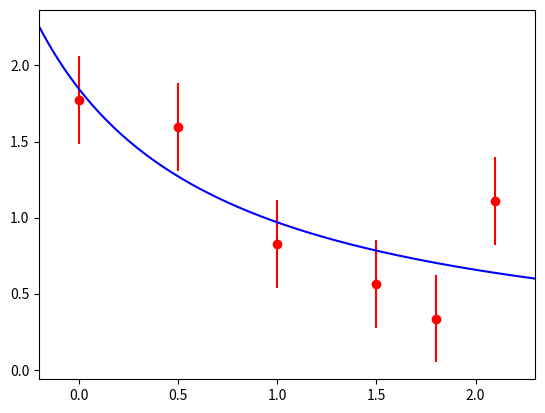
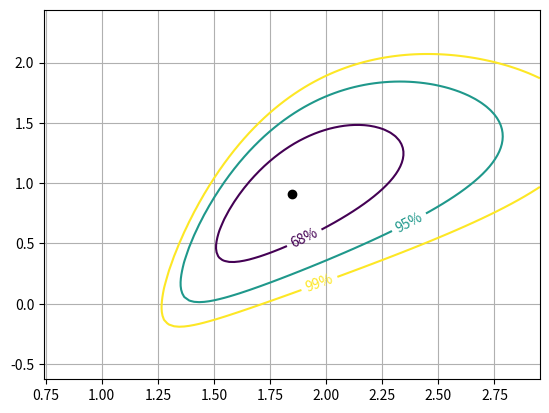

Here is the Python script that generated these plots, in order:
#!/usr/bin/env python3
#
# This is similar to simpleFit_v1.py
# but now the fucntion is not linear
# in the parameters, and therfore
# iterations are needed
#
# Example of simple fit.
# The data set is generated from
# y = 2/(1+x) with some smearing of y
# to simulate life not being perfect
#
# The fitting function is
# y = p[0] / (1 + p[1]*x)
#
# The derivatives are
# dy/dp[0] = (1 + p[1]x)
# dy/dp[1] = -p[0]*x / (1+p[1]x)^2
#
# To understand the notation for the
# fitting code, it helps to look at the
# lecture notes
#
# CC 10 Feb 2019
#----------------------------------
import numpy as np
import matplotlib.pyplot as plt

# the chisq
def getChisq(y0,y,e2):
    return ((y-y0)*(y-y0)/e2).sum()

# the function
def f(x,p):
    return p[0]/(1+p[1]*x)

# These are the derivatives
# i = 0 gives df/dp0
# i = 1 gives df/dp1
def dydp(i, p, x):
    temp = 1 + p[1]*x
    if i == 0:
        return 1./temp
    elif i == 1:
        return -p[0]*x/(temp*temp)
    else:
        print("Illegal call to dydp with i = ", i)
    return -1

# We make a fake data set y=2+x*x, but
# We smear y a little bit by adding to
# it a random number between -0.5*d and 0.5*d
np.random.seed(918836455)
x = np.array([0.,0.5,1.,1.5,1.8, 2.1])
y = f(x, [2,1])
N = len(x)   # number of points
d = 1.0
y = y + d*np.random.rand(N) - 0.5*d

# The error in y is d/sqrt(12).
# This is because the variance of a random
# uniform variable bewtween a and b
# is (b-a)**2/12.  Thus d/sqrt(12)...
e2 = np.full(N, d*d)/12.   # variance of y

# The inverse covariance matrix of the y's
W = np.diag(1./e2)

# we will fit as y = p[0] / (1 + p[1]*x)
p  = np.array([12., 10.])  # initial guess (way off!!!!)
y0 = f(x,p)

# number of iterations
niter = 10

# matrices A and At are the derivatives of y wrt p
# (the derivative are calculated in a separate function)
for iteration in range(niter):
    At = np.array( [dydp(0,p,x), dydp(1,p,x)] )  # 2xN matrix
    A  = (At.T).copy()                    # Nx2 matrix
    dy = (np.array( [(y-y0),] )).T        # Nx1 column vector
    # debug: look at these matrices on the 1st iteration
    if iteration == 0:
        print(" ")
        print("-- At ---")
        print(At)
        print(" ")
        print("-- A ---")
        print(A)
        print(" ")
        print("-- W ---")
        print(W)
        print(" ")
        print("-- dy ---")
        print(dy)
        input("Enter something to continue")
                          
    # find the matrix to be inverted, and invert it
    temp  = np.matmul(At, W)       # 2xN * NxN = 2xN
    temp2 = np.matmul(temp, A)     # 2xN * Nx2 = 2x2
    temp3 = np.linalg.inv(temp2)   # 2x2 ... this is the covariance matrix

    # multiply again
    temp4 = np.matmul(temp3, At)     # 2x2 * 2xN = 2xN
    temp5 = np.matmul(temp4, W)      # 2xN * NxN = 2xN
    dpar  = np.matmul(temp5, dy)     # 2xN * Nx1 = 2x1 column vector

    # the new values of the parameters
    p[0] = p[0] + dpar[0][0]
    p[1] = p[1] + dpar[1][0]

    # the currently fitted value of y
    y0 = f(x,p)

    # the chisq
    chisq = getChisq(y, y0, e2)

    # output stuff
    print("   ")
    print("Iteration no. ", iteration)
    print("Chisq = ", chisq)
    print("p[0]  = ", p[0])
    print("p[1]  = ", p[1])
    print("Covariance:")
    print(temp3)

# Now plot it
fig, a = plt.subplots()
xmin = x.min()-0.2
xmax = x.max()+0.2
a.errorbar(x, y, yerr=np.sqrt(e2), linestyle='none', color="red", marker='o')
a.set_xlim(xmin, xmax)
xpl = np.linspace(xmin, xmax, 1000)
ypl = f(xpl, p)
a.plot(xpl, ypl, color='blue', linestyle='solid')
fig.show()
input('Enter something to continue')

# Now a scan of the chisq
# We calculate the chisq for various values of p[0] and p[1]
# Note: temp3[0][0] and temp3[1][1] are the diagonal
# elements of the covariance matrix, ie, the square of the errors
# on p[0] and [p1],
# We will scan out to 4 sigma
fig2, ax2 = plt.subplots()
p0min = p[0] - 4*np.sqrt(temp3[0][0])
p0max = p[0] + 4*np.sqrt(temp3[0][0])
p1min = p[1] - 4*np.sqrt(temp3[1][1])
p1max = p[1] + 4*np.sqrt(temp3[1][1])
nscan = 100
p0 = np.linspace(p0min, p0max, nscan)
p1 = np.linspace(p1min, p1max, nscan)
ax2.set_xlim(p0min,p0max)
ax2.set_ylim(p1min,p1max)
z = np.zeros( shape=(nscan,nscan) )   # an emptyt array for now
for i0 in range(0, nscan):
    this_p0 = p0[i0]
    for i1 in range(0, nscan):
        this_p1   = p1[i1]
        yy        = f(x, [this_p0, this_p1])
        z[i0][i1] = getChisq(y,yy,e2) - chisq

# "z" is a map of chisq-chisq_at_minimum
# Correspond to the 68% 95% 99% coverage for 2 parameters
# (PDG Table 38.2)
CS = ax2.contour(p0, p1, z, [2.30, 5.99, 9.21])
fmt = {}
strs = [ '68%', '95%', '99%' ]
for l,s in zip( CS.levels, strs ):
    fmt[l] = s
ax2.clabel(CS, inline=True, fmt=fmt, fontsize=10)
    
# put a point at the best fit
ax2.plot(p[0], p[1], 'ko')

# put a grid
ax2.grid()

#show the figure
fig2.show()
input("Press <Enter> to continue") 
